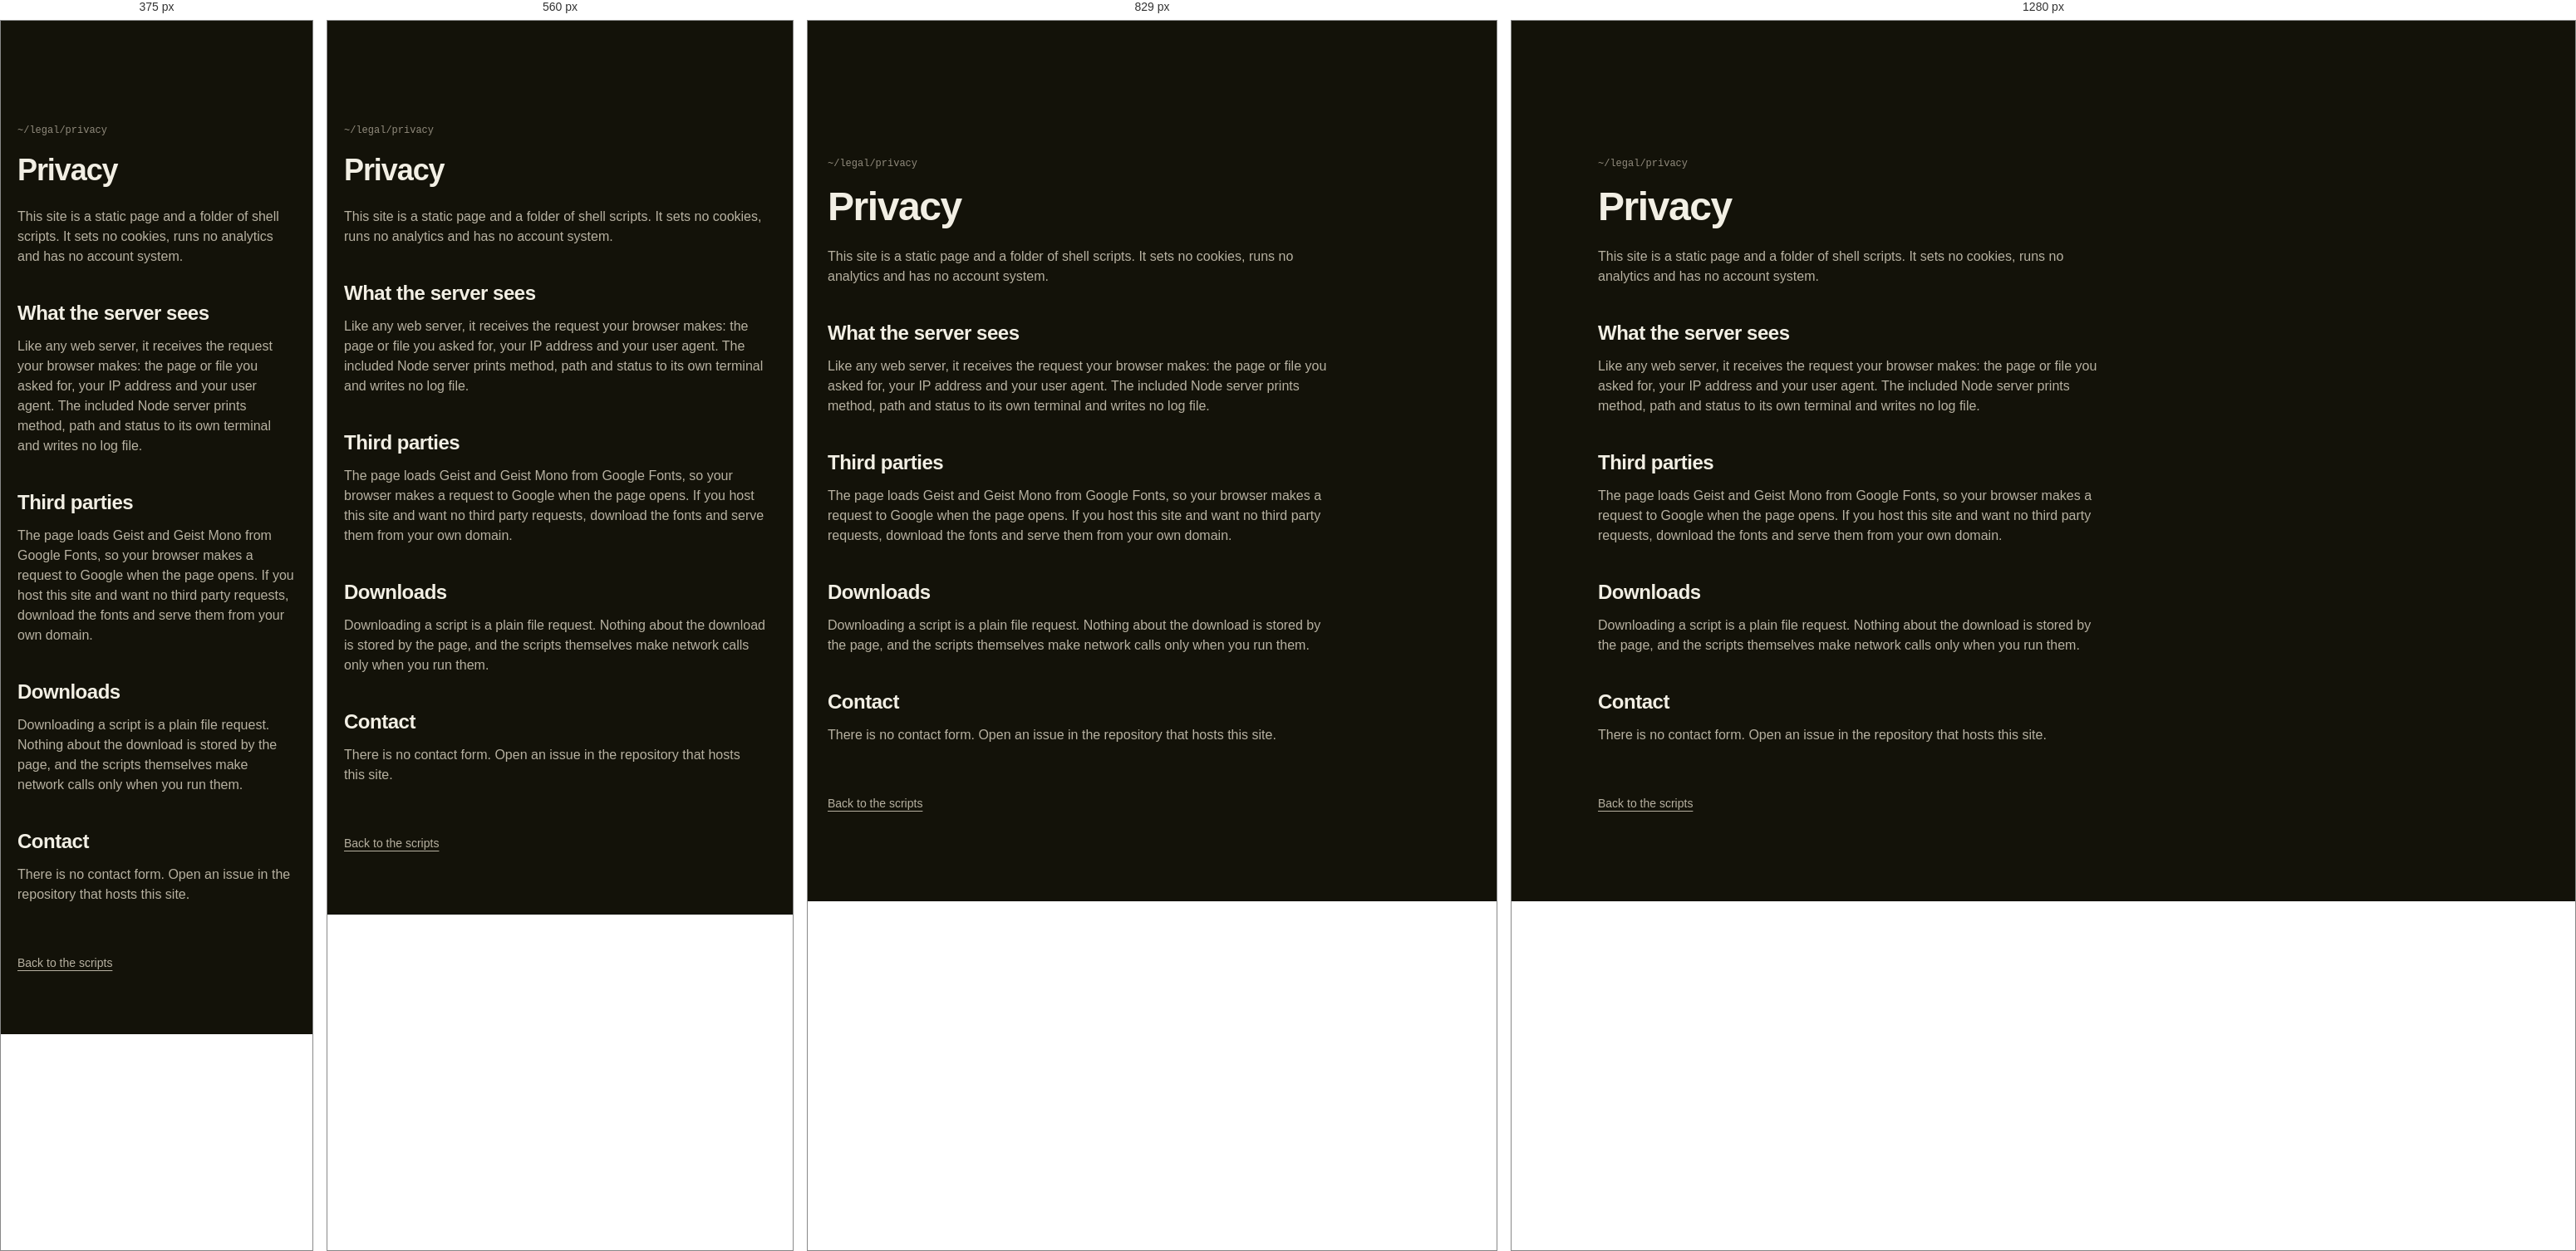
Rendered at 375 px, 560 px, 829 px and 1280 px, left to right.

<!-- file: privacy.html -->
<!DOCTYPE html>
<html lang="en">
<head>
<meta charset="utf-8">
<meta name="viewport" content="width=device-width, initial-scale=1">
<title>Privacy — Scripture</title>
<meta name="description" content="What this site collects, which is nothing beyond the request logs your server keeps.">
<meta name="robots" content="noindex">
<meta name="theme-color" content="#131209">
<link rel="canonical" href="https://istiaq-alam.github.io/Scripture/privacy.html">
<link rel="icon" href="favicon.ico" sizes="48x48">
<link rel="icon" href="favicon-32x32.png" type="image/png" sizes="32x32">
<link rel="icon" href="favicon.svg" type="image/svg+xml">
<link rel="apple-touch-icon" href="apple-touch-icon.png" sizes="180x180">
<link rel="manifest" href="manifest.json">
<link href="https://fonts.googleapis.com/css2?family=Geist:wght@400;500;600&family=Geist+Mono:wght@400;500&display=swap" rel="stylesheet">
<link rel="stylesheet" href="styles.css">
</head>
<body>
<main class="doc">
  <div class="wrap">
    <p class="term__path" style="font-family:var(--mono);font-size:12px;color:var(--muted);margin-bottom:16px">~/legal/privacy</p>
    <h1>Privacy</h1>
    <p>This site is a static page and a folder of shell scripts. It sets no cookies, runs no analytics and has no account system.</p>

    <h2>What the server sees</h2>
    <p>Like any web server, it receives the request your browser makes: the page or file you asked for, your IP address and your user agent. The included Node server prints method, path and status to its own terminal and writes no log file.</p>

    <h2>Third parties</h2>
    <p>The page loads Geist and Geist Mono from Google Fonts, so your browser makes a request to Google when the page opens. If you host this site and want no third party requests, download the fonts and serve them from your own domain.</p>

    <h2>Downloads</h2>
    <p>Downloading a script is a plain file request. Nothing about the download is stored by the page, and the scripts themselves make network calls only when you run them.</p>

    <h2>Contact</h2>
    <p>There is no contact form. Open an issue in the repository that hosts this site.</p>

    <a class="link-quiet doc__back" href="./">Back to the scripts</a>
  </div>
</main>
</body>
</html>


/* @media block from styles.css */
@media (max-width: 480px) {
  .script__actions {
    flex-direction: column;
  }

  .script__actions .btn {
    width: 100%;
  }
}

/* @media block from styles.css */
@media (min-width: 640px) {
  .themes {
    grid-template-columns: repeat(2, minmax(0, 1fr));
  }

  .script__actions {
    flex-direction: row;
    flex-wrap: wrap;
  }

  .script__actions .btn {
    width: auto;
  }
}

/* @media block from styles.css */
@media (min-width: 900px) {
  .nav__menu {
    display: inline-flex;
  }

  .nav__links {
    display: none;
  }

  .hero__grid {
    grid-template-columns: minmax(0, 1fr) minmax(0, 520px);
    gap: 64px;
    align-items: center;
  }

  .split {
    grid-template-columns: minmax(0, 1fr) minmax(0, 1fr);
    gap: 64px;
  }

  .split--safety {
    grid-template-columns: minmax(0, 1.05fr) minmax(0, 0.95fr);
  }

  .steps {
    grid-template-columns: repeat(3, minmax(0, 1fr));
    gap: 48px;
  }

  .themes {
    grid-template-columns: repeat(3, minmax(0, 1fr));
  }

  .script {
    grid-template-columns: minmax(0, 1fr);
    gap: 24px;
    padding: 24px;
  }

  .meta-grid {
    grid-template-columns: minmax(0, 1fr) minmax(0, 1.7fr) minmax(0, 1fr) minmax(0, 1fr);
  }

  .meta-grid > div {
    padding: 20px 0;
    border-top: 0;
  }

  .detail__body {
    grid-template-columns: minmax(0, 1fr) 360px;
    gap: 64px;
    align-items: start;
  }

  .script__actions {
    flex-direction: row;
    flex-wrap: wrap;
  }

  .script__actions .btn {
    width: auto;
  }

  .cta {
    grid-template-columns: minmax(0, 1fr) auto;
    align-items: end;
    padding: 48px;
  }
}

/* @media block from styles.css */
@media (min-width: 980px) {
  .nav__links {
    display: flex;
  }

  .nav__menu {
    display: none;
  }
}

/* @media block from styles.css */
@media (max-width: 899px) {
  .nav__links {
    display: none;
  }

  .nav__menu {
    display: inline-flex;
  }

  .hero__art {
    justify-self: center;
    max-width: 600px;
  }
}

/* @media block from styles.css */
@media (max-width: 760px) {
  h1 {
    font-size: 36px;
    line-height: 40px;
  }

  h2 {
    font-size: 30px;
    line-height: 36px;
  }

  .wrap {
    padding-inline: 20px;
  }

  .nav {
    padding-inline: 20px;
  }

  .hero {
    min-height: auto;
    padding: 120px 0 64px;
  }

  .lead {
    font-size: 16px;
    line-height: 24px;
  }

  .section,
  .section--first,
  .section--last {
    padding: 64px 0;
  }

  .tagline-section {
    padding: 80px 0;
  }

  .tagline {
    font-size: 30px;
    line-height: 36px;
  }

  .term__bar {
    height: 44px;
    padding: 0 8px 0 16px;
  }

  .term__pause {
    width: 44px;
    height: 44px;
    margin-right: 0;
  }

  .term__pause .i {
    width: 14px;
    height: 14px;
  }

  .term__body {
    padding: 20px;
    font-size: 12px;
    line-height: 16px;
  }

  .term.is-live [data-term-body] {
    height: 356px;
  }

  .t-title {
    font-size: 14px;
    line-height: 20px;
  }

  .t-line {
    font-size: 12px;
  }

  .script {
    padding: 20px;
  }

  .script__cmd {
    white-space: normal;
    overflow-wrap: anywhere;
  }

  .script__actions {
    flex-direction: column;
  }

  .script__actions .btn--sm {
    height: 44px;
  }

  .filter-btn {
    height: 44px;
  }

  .chip--link {
    min-height: 32px;
  }

  .detail {
    padding: 120px 0 64px;
  }

  .detail h1 {
    font-size: 36px;
    line-height: 40px;
  }

  .detail__head {
    margin-top: 24px;
  }

  .viewer {
    max-height: 480px;
  }

  .code {
    font-size: 12px;
    line-height: 16px;
  }

  .cl__n {
    width: 44px;
    padding-right: 12px;
  }

  .source__download {
    margin-left: 0;
  }

  .cta {
    padding: 32px;
  }

  .doc {
    padding: 120px 0 64px;
  }

  .doc h1,
  .notfound h1 {
    font-size: 36px;
    line-height: 40px;
  }

  .footer {
    padding-bottom: 48px;
  }
}

/* @media block from styles.css */
@media (max-width: 640px) {
  .footprint thead {
    display: none;
  }

  .footprint tbody tr {
    display: grid;
    gap: 4px;
    padding: 12px 0;
    border-top: 1px solid var(--line);
  }

  .footprint tbody tr:first-child {
    border-top: 0;
  }

  .footprint tbody th,
  .footprint tbody td {
    display: block;
    width: auto;
    padding: 0;
    border: 0;
  }

  .footprint tbody th {
    font-size: 12px;
    line-height: 16px;
    font-weight: 500;
    color: var(--muted);
  }
}